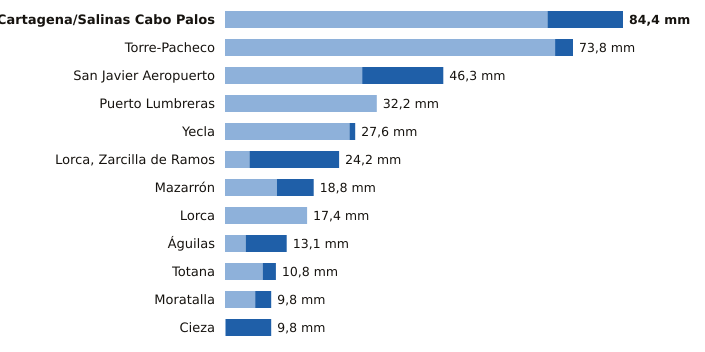

Values plotted in this chart, from the file beside it:
estacion, provincia, indicativo, mm_6_dias_anteriores, mm_hoy, mm_7_dias, horas_de_hoy
Cartagena/Salinas Cabo Palos, Murcia, 7019X, 68.4, 16.0, 84.4, 22
Torre-Pacheco, Murcia, 7026X, 70.0, 3.8, 73.8, 23
San Javier Aeropuerto, Murcia, 7031X, 29.1, 17.2, 46.3, 23
Puerto Lumbreras, Murcia, 7211B, 32.2, 0.0, 32.2, 22
Yecla, Murcia, 7275C, 26.4, 1.2, 27.6, 23
Lorca, Zarcilla de Ramos, Murcia, 7203A, 5.2, 19.0, 24.2, 23
Mazarrón, Murcia, 7007Y, 11.0, 7.8, 18.8, 22
Lorca, Murcia, 7209, 17.4, 0.0, 17.4, 23
Águilas, Murcia, 7002Y, 4.4, 8.7, 13.1, 23
Totana, Murcia, 7218Y, 8.0, 2.8, 10.8, 22
Moratalla, Murcia, 7080X, 6.4, 3.4, 9.8, 21
Cieza, Murcia, 7145X, 0.2, 9.6, 9.8, 23
